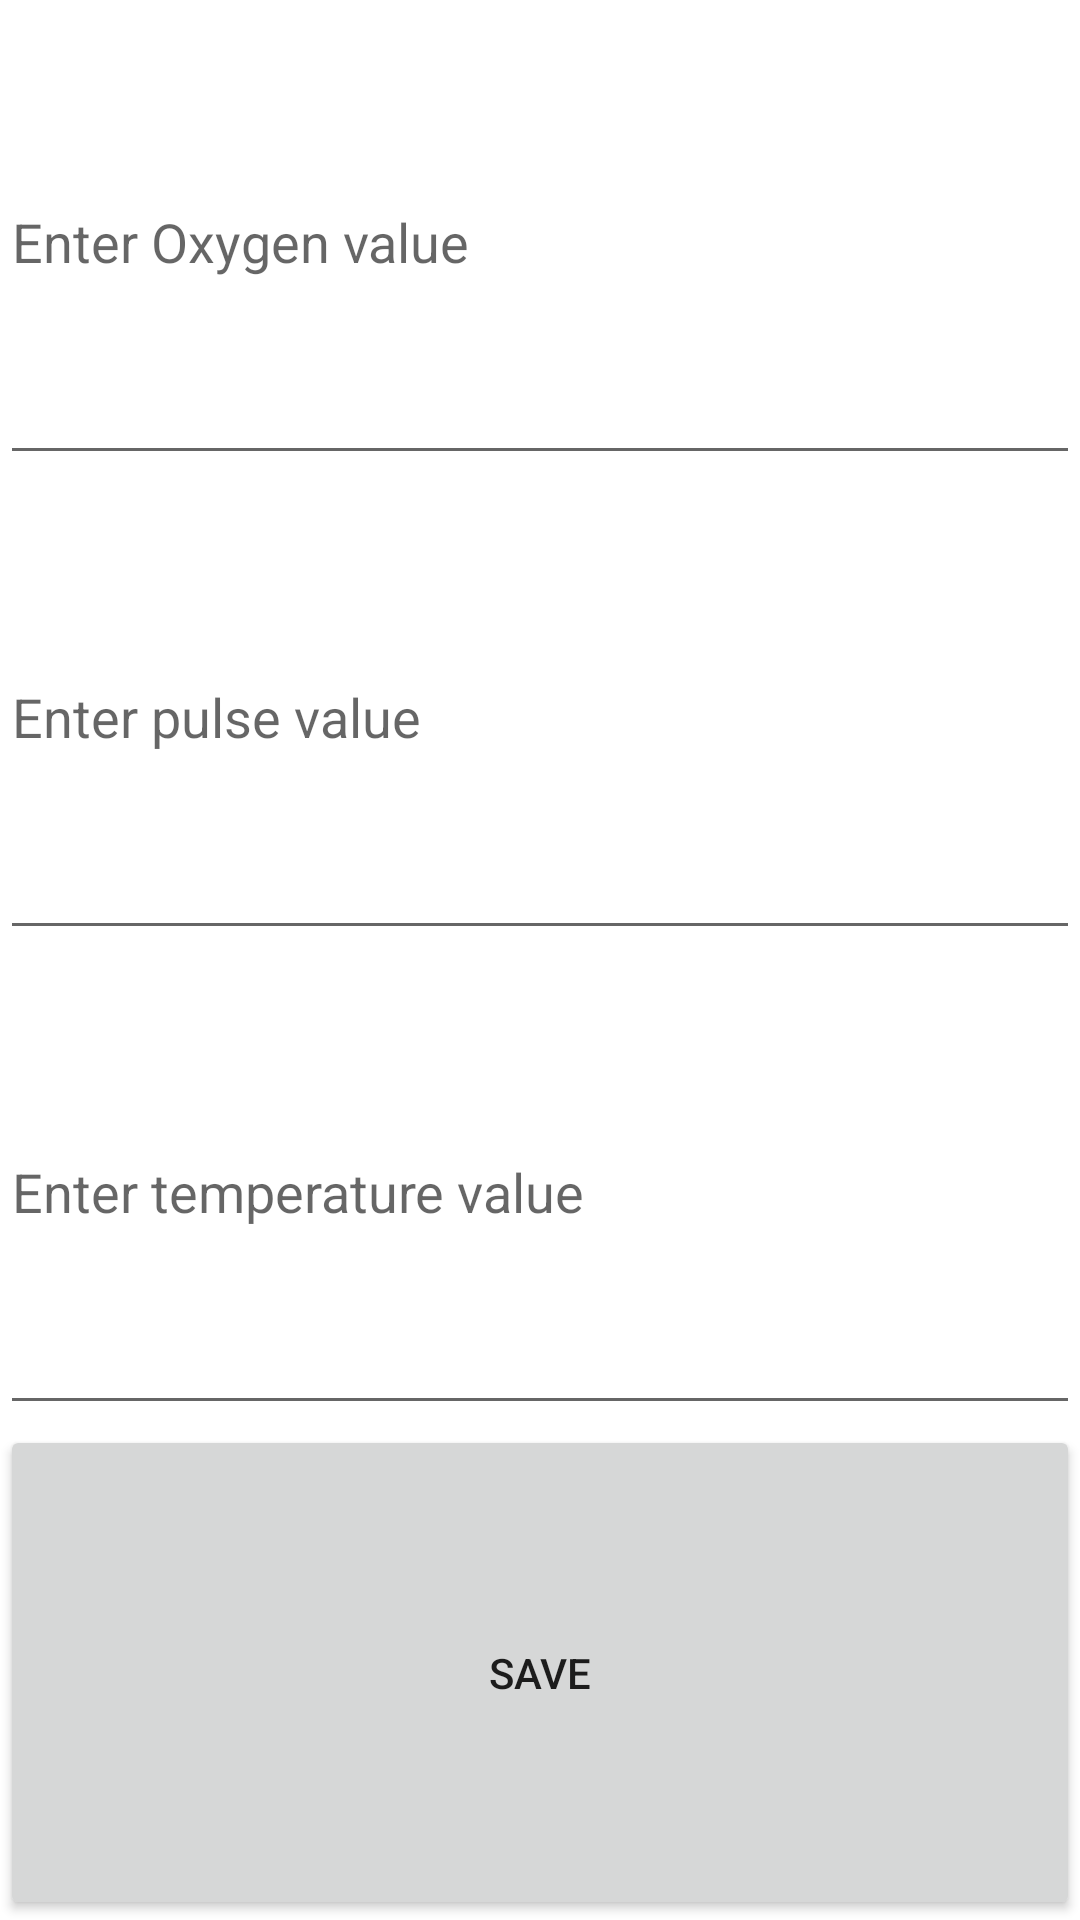

This screen was rendered from an Android layout file. Write that file and the resources it references.
<!-- AndroidManifest.xml: application theme Theme.CoviChart -->
<!-- res/layout/activity_add_record.xml -->
<?xml version="1.0" encoding="utf-8"?>
<androidx.constraintlayout.widget.ConstraintLayout xmlns:android="http://schemas.android.com/apk/res/android"
    xmlns:app="http://schemas.android.com/apk/res-auto"
    xmlns:tools="http://schemas.android.com/tools"
    android:layout_width="match_parent"
    android:layout_height="match_parent"
    tools:context=".AddRecordActivity">

    <LinearLayout
        android:layout_width="match_parent"
        android:layout_height="match_parent"
        android:orientation="vertical"
        tools:layout_editor_absoluteX="174dp"
        tools:layout_editor_absoluteY="209dp">

        <EditText
            android:id="@+id/oxygen"
            android:layout_width="match_parent"
            android:layout_height="wrap_content"
            android:layout_weight="1"
            android:ems="10"
            android:hint="Enter Oxygen value"
            android:inputType="numberDecimal" />

        <EditText
            android:id="@+id/pulse"
            android:layout_width="match_parent"
            android:layout_height="wrap_content"
            android:layout_weight="1"
            android:ems="10"
            android:hint="Enter pulse value"
            android:inputType="numberDecimal" />

        <EditText
            android:id="@+id/temperature"
            android:layout_width="match_parent"
            android:layout_height="wrap_content"
            android:layout_weight="1"
            android:ems="10"
            android:hint="Enter temperature value"
            android:inputType= "numberDecimal" />

        <Button
            android:id="@+id/save"
            android:layout_width="match_parent"
            android:layout_height="wrap_content"
            android:layout_weight="1"
            android:text="Save" />

    </LinearLayout>
</androidx.constraintlayout.widget.ConstraintLayout>
<!-- resources referenced by this layout -->
<resources>
  <style name="Theme.CoviChart" parent="Theme.MaterialComponents.DayNight.DarkActionBar">
          
          <item name="colorPrimary">@color/purple_500</item>
          <item name="colorPrimaryVariant">@color/purple_700</item>
          <item name="colorOnPrimary">@color/white</item>
          
          <item name="colorSecondary">@color/teal_200</item>
          <item name="colorSecondaryVariant">@color/teal_700</item>
          <item name="colorOnSecondary">@color/black</item>
          
          <item name="android:statusBarColor" tools:targetApi="l">?attr/colorPrimaryVariant</item>
          
      </style>
  <!-- not gathered from this repository: default colours our renderer supplied (Android Studio template values) -->
  <color name="purple_500">#FF6200EE</color>
  <color name="purple_700">#FF3700B3</color>
  <color name="teal_200">#FF03DAC5</color>
  <color name="teal_700">#FF018786</color>
  <color name="black">#FF000000</color>
  <color name="white">#FFFFFFFF</color>
</resources>
